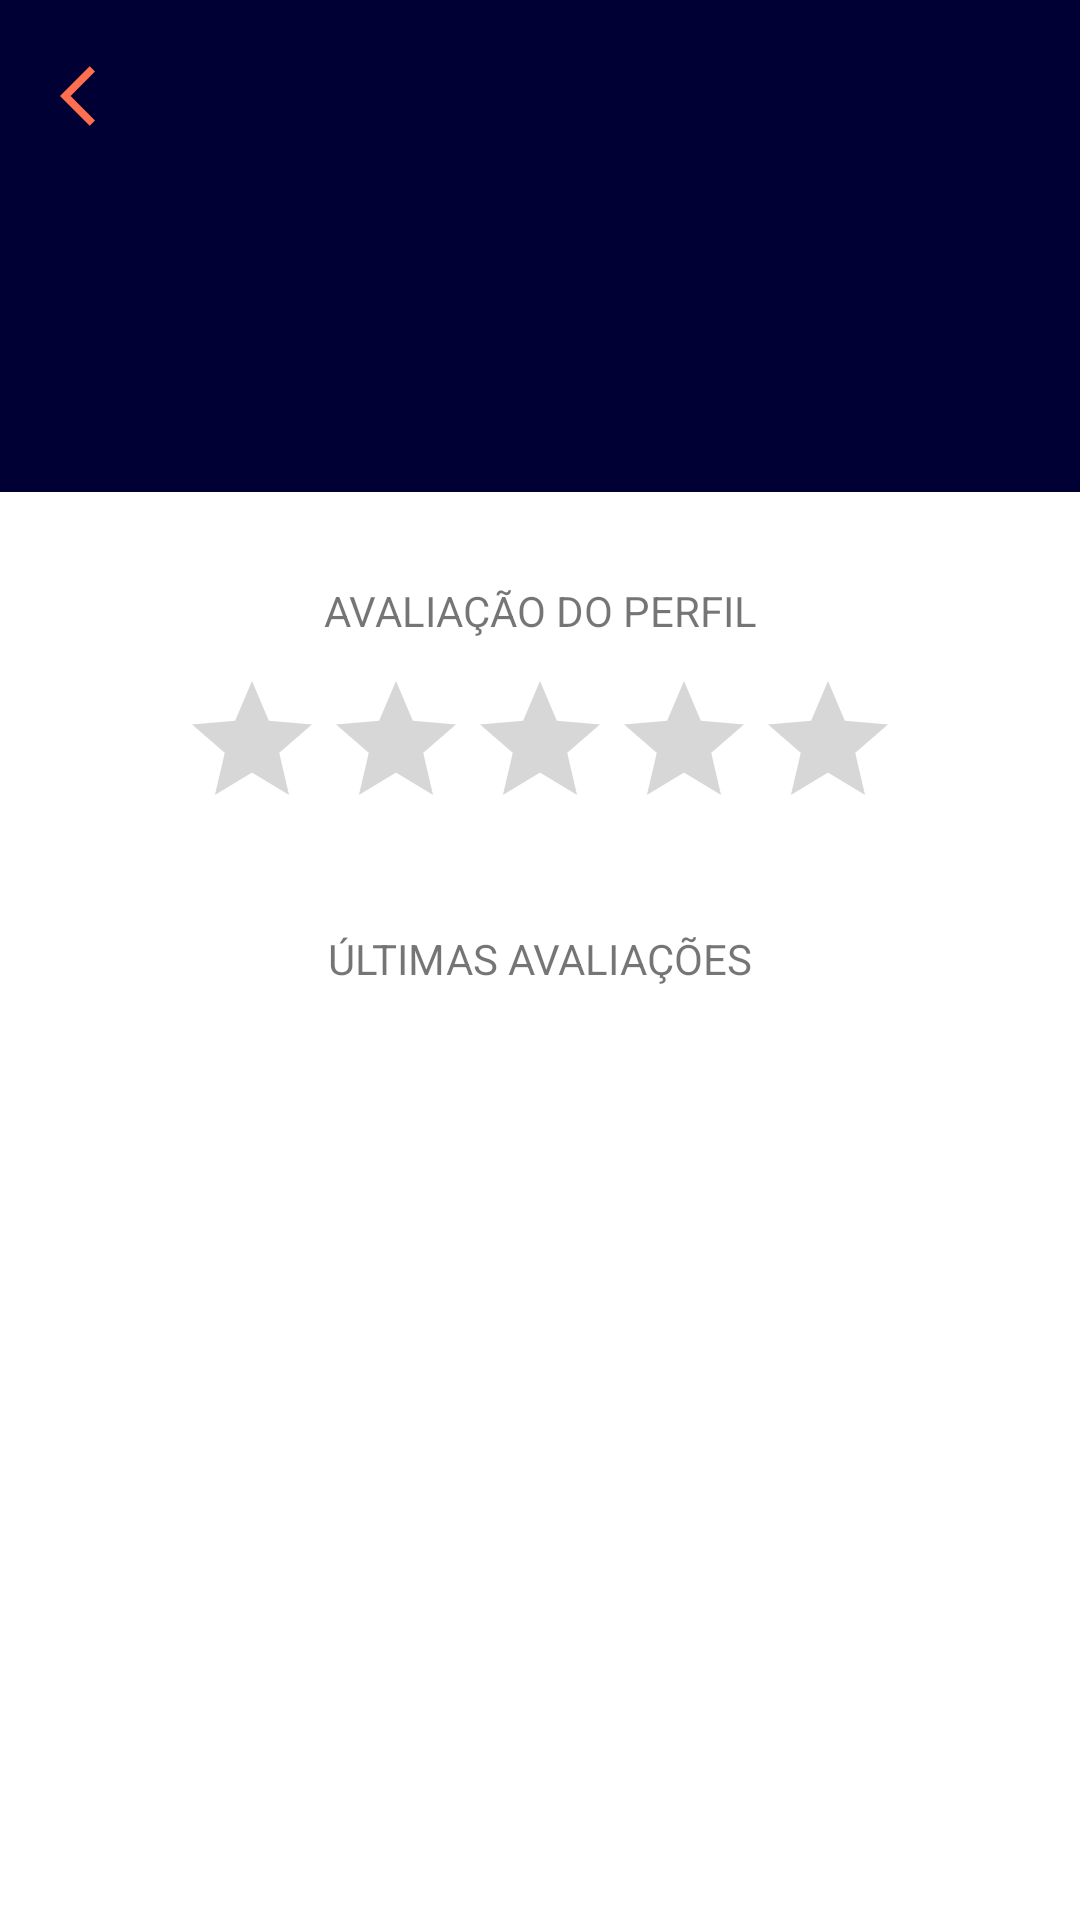

Android layout source for this screen:
<!-- AndroidManifest.xml: application theme Theme.Ridecar -->
<!-- res/layout/activity_perfil.xml -->
<?xml version="1.0" encoding="utf-8"?>
<androidx.constraintlayout.widget.ConstraintLayout xmlns:android="http://schemas.android.com/apk/res/android"
    xmlns:app="http://schemas.android.com/apk/res-auto"
    xmlns:tools="http://schemas.android.com/tools"
    android:layout_width="match_parent"
    android:layout_height="match_parent"
    tools:context=".PerfilActivity">



    <View
        android:id="@+id/view"
        android:layout_width="462dp"
        android:layout_height="164dp"
        android:layout_marginEnd="1dp"
        android:background="@color/colorPrimary"
        app:layout_constraintEnd_toEndOf="parent"
        app:layout_constraintHorizontal_bias="0.0"
        app:layout_constraintStart_toStartOf="parent"
        app:layout_constraintTop_toTopOf="parent" />

    <ImageView
        android:id="@+id/imageView"
        android:layout_width="wrap_content"
        android:layout_height="wrap_content"
        android:layout_marginStart="20dp"
        android:layout_marginTop="20dp"
        android:onClick="botaoVoltarOnClick"
        app:layout_constraintStart_toStartOf="parent"
        app:layout_constraintTop_toTopOf="parent"
        app:srcCompat="@drawable/arrow_back"
        tools:ignore="TouchTargetSizeCheck,SpeakableTextPresentCheck" />

    <TextView
        android:id="@+id/textViewLogin"
        android:layout_width="wrap_content"
        android:layout_height="wrap_content"
        android:layout_marginBottom="20dp"
        android:textColor="@color/colorSecondary"
        android:textSize="25sp"
        app:layout_constraintBottom_toBottomOf="@+id/view"
        app:layout_constraintEnd_toEndOf="parent"
        app:layout_constraintStart_toStartOf="parent"
        app:layout_constraintTop_toTopOf="@+id/view"
        app:layout_constraintVertical_bias="0.93" />

    <ImageView
        android:id="@+id/addImage"
        android:layout_width="88dp"
        android:layout_height="88dp"
        app:layout_constraintBottom_toTopOf="@+id/textViewLogin"
        app:layout_constraintEnd_toEndOf="parent"
        app:layout_constraintHorizontal_bias="0.498"
        app:layout_constraintStart_toStartOf="parent"
        app:layout_constraintTop_toTopOf="@+id/view"
        app:srcCompat="@drawable/ic_baseline_photo_camera_24" />

    <TextView
        android:id="@+id/textView7"
        android:layout_width="wrap_content"
        android:layout_height="wrap_content"
        android:layout_marginTop="30dp"
        android:text="AVALIAÇÃO DO PERFIL"
        app:layout_constraintEnd_toEndOf="parent"
        app:layout_constraintStart_toStartOf="parent"
        app:layout_constraintTop_toBottomOf="@+id/view" />

    <RatingBar
        android:id="@+id/ratingBar"
        android:layout_width="wrap_content"
        android:layout_height="wrap_content"
        android:layout_marginTop="10dp"
        app:layout_constraintEnd_toEndOf="parent"
        app:layout_constraintStart_toStartOf="parent"
        app:layout_constraintTop_toBottomOf="@+id/textView7" />

    <TextView
        android:id="@+id/textView8"
        android:layout_width="wrap_content"
        android:layout_height="wrap_content"
        android:layout_marginTop="30dp"
        android:text="ÚLTIMAS AVALIAÇÕES"
        app:layout_constraintEnd_toEndOf="parent"
        app:layout_constraintStart_toStartOf="parent"
        app:layout_constraintTop_toBottomOf="@+id/ratingBar" />

</androidx.constraintlayout.widget.ConstraintLayout>
<!-- resources referenced by this layout -->
<resources>
  <color name="colorPrimary">#010035</color>
  <color name="colorSecondary">#ff6e4e</color>
  <!-- drawable arrow_back (drawable) -->
  <vector android:height="24dp" android:tint="#FF6E4E"
      android:viewportHeight="24" android:viewportWidth="24"
      android:width="24dp" xmlns:android="http://schemas.android.com/apk/res/android">
      <path android:fillColor="@android:color/white" android:pathData="M11.67,3.87L9.9,2.1 0,12l9.9,9.9 1.77,-1.77L3.54,12z"/>
  </vector>
  <style name="Theme.Ridecar" parent="Theme.MaterialComponents.DayNight.DarkActionBar">
          
          <item name="colorPrimary">@color/purple_500</item>
          <item name="colorPrimaryVariant">@color/purple_700</item>
          <item name="colorOnPrimary">@color/white</item>
          
          <item name="colorSecondary">@color/teal_200</item>
          <item name="colorSecondaryVariant">@color/teal_700</item>
          <item name="colorOnSecondary">@color/black</item>
          
          <item name="android:statusBarColor" tools:targetApi="l">?attr/colorPrimaryVariant</item>
          
      </style>
  <color name="purple_500">#010035</color>
  <color name="purple_700">#010035</color>
  <color name="white">#FFFFFFFF</color>
  <color name="teal_200">#ff6e4e</color>
  <color name="teal_700">#FF018786</color>
  <color name="black">#FF000000</color>
</resources>
